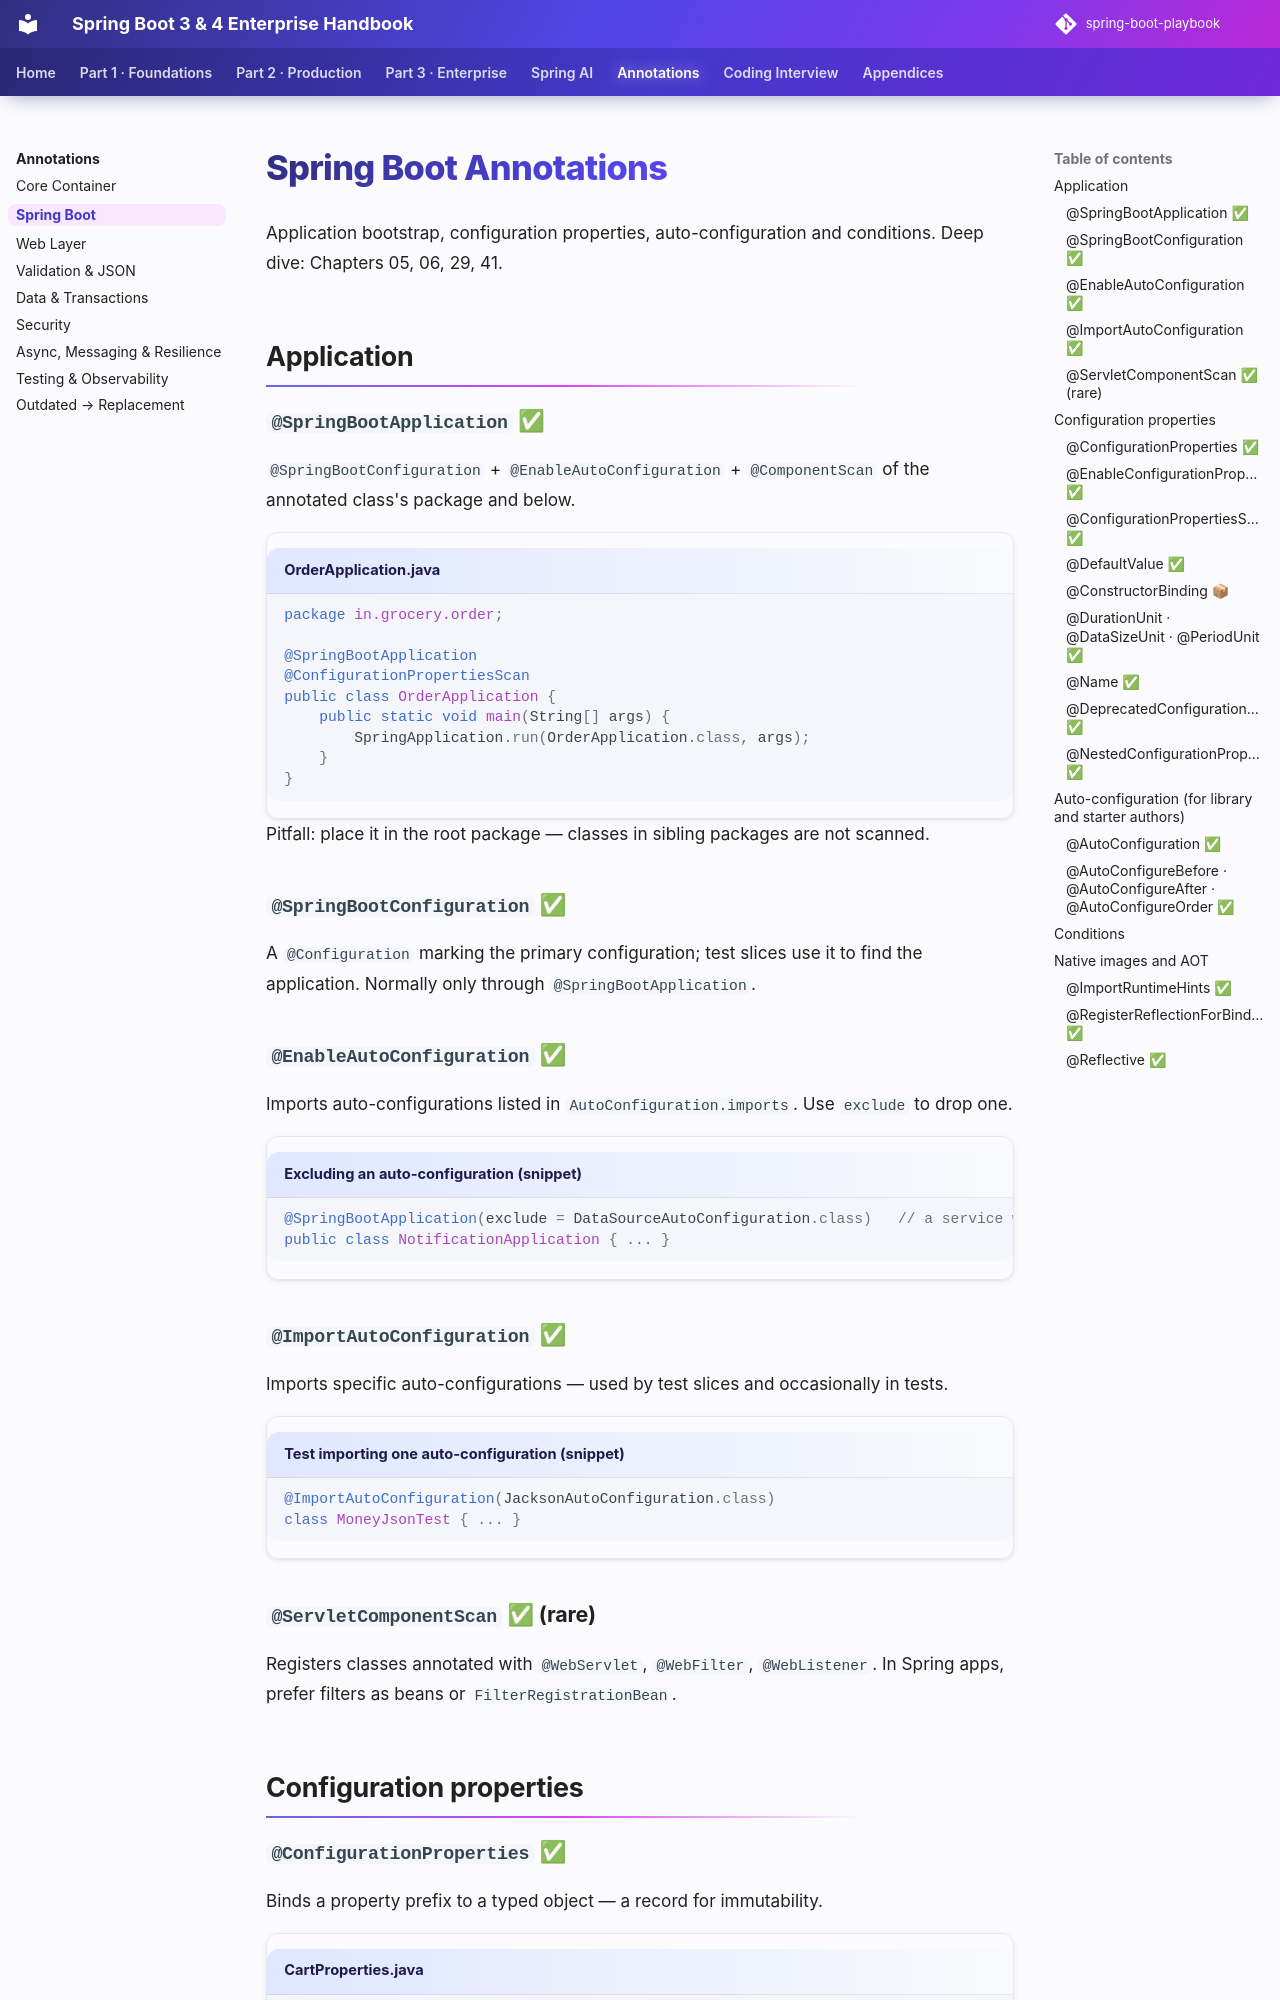

repository: khiruashish/spring-boot-playbook · page: annotations/boot/index.html · generator: mkdocs

# Spring Boot Annotations

Application bootstrap, configuration properties, auto-configuration and conditions. Deep dive: Chapters 05, 06, 29, 41.

## Application

### `@SpringBootApplication` ✅
`@SpringBootConfiguration` + `@EnableAutoConfiguration` + `@ComponentScan` of the annotated class's package and below.

```java title="OrderApplication.java"
package in.grocery.order;

@SpringBootApplication
@ConfigurationPropertiesScan
public class OrderApplication {
    public static void main(String[] args) {
        SpringApplication.run(OrderApplication.class, args);
    }
}
```
Pitfall: place it in the root package — classes in sibling packages are not scanned.

### `@SpringBootConfiguration` ✅
A `@Configuration` marking the primary configuration; test slices use it to find the application. Normally only through `@SpringBootApplication`.

### `@EnableAutoConfiguration` ✅
Imports auto-configurations listed in `AutoConfiguration.imports`. Use `exclude` to drop one.

```java title="Excluding an auto-configuration (snippet)"
@SpringBootApplication(exclude = DataSourceAutoConfiguration.class)   // a service with no database
public class NotificationApplication { ... }
```

### `@ImportAutoConfiguration` ✅
Imports specific auto-configurations — used by test slices and occasionally in tests.

```java title="Test importing one auto-configuration (snippet)"
@ImportAutoConfiguration(JacksonAutoConfiguration.class)
class MoneyJsonTest { ... }
```

### `@ServletComponentScan` ✅ (rare)
Registers classes annotated with `@WebServlet`, `@WebFilter`, `@WebListener`. In Spring apps, prefer filters as beans or `FilterRegistrationBean`.

## Configuration properties
